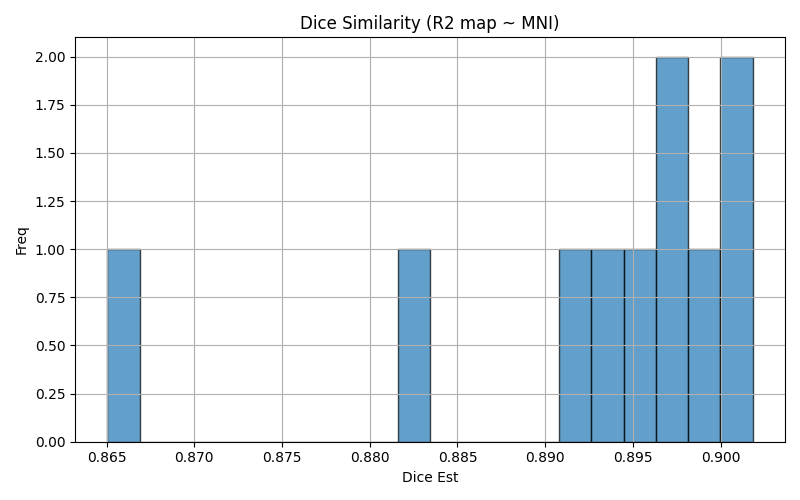

The file beside this chart, header and first rows:
img1	img2	dice	voxinmask	voxoutmask	ratio_inoutmask
sub-01_ses-01_run-01	mni152	0.891	87.3	12.7	6.875
sub-10_ses-01_run-01	mni152	0.865	86.41	13.59	6.357
sub-09_ses-01_run-01	mni152	0.8976	87.71	12.29	7.136
sub-06_ses-01_run-01	mni152	0.9018	91.85	8.152	11.27
sub-03_ses-01_run-01	mni152	0.8934	87.12	12.88	6.762
sub-07_ses-01_run-01	mni152	0.8999	88.53	11.47	7.718
sub-08_ses-01_run-01	mni152	0.8953	86.76	13.24	6.551
sub-04_ses-01_run-01	mni152	0.8967	88.42	11.58	7.635
sub-02_ses-01_run-01	mni152	0.8819	87.82	12.18	7.211
sub-05_ses-01_run-01	mni152	0.9018	88.77	11.23	7.907
